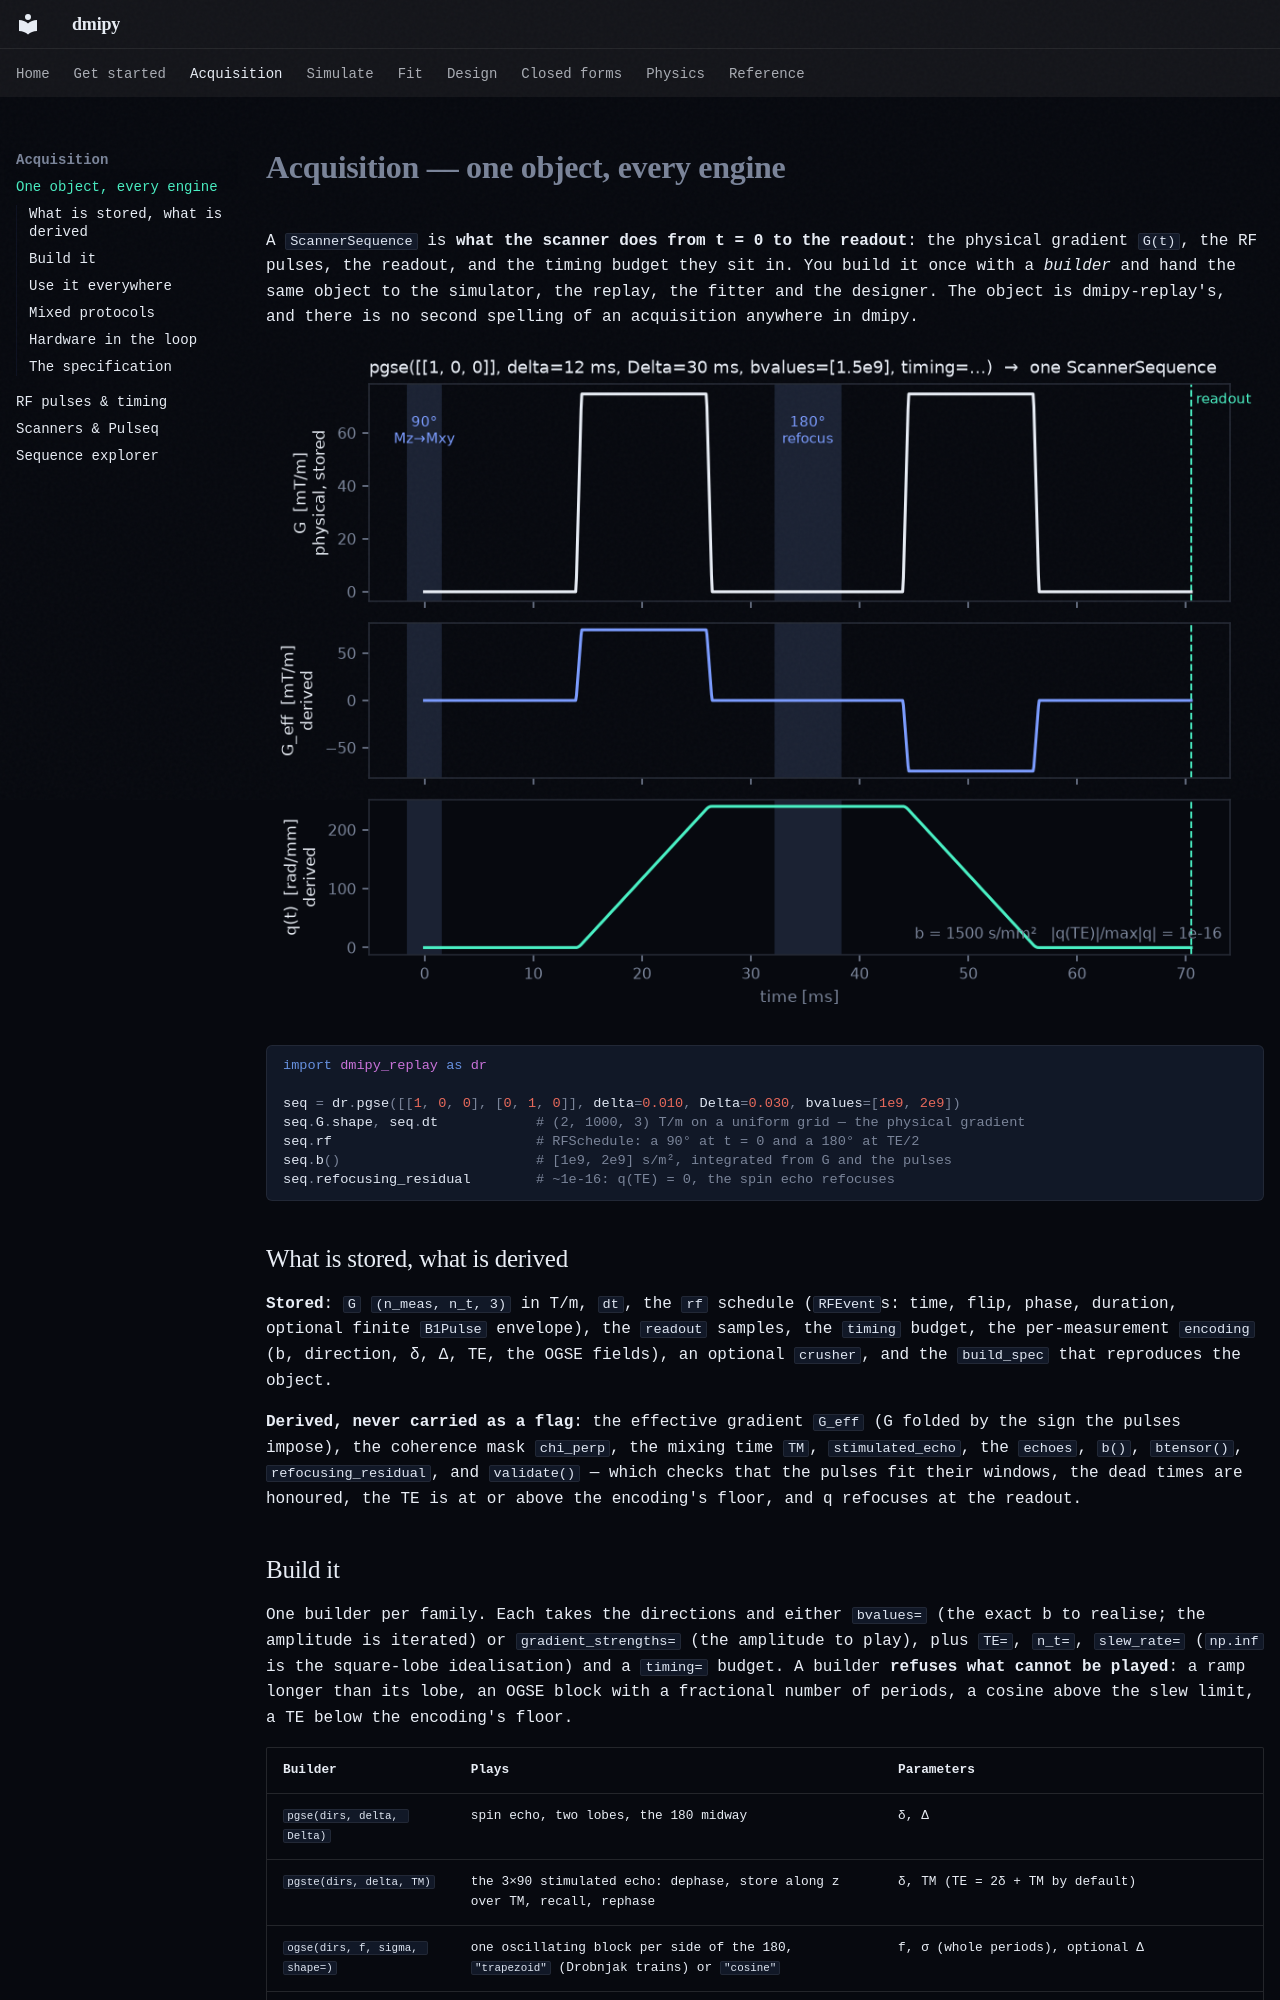

repository: dmrai-lab/dmipy · page: acquisition/index.html · generator: mkdocs

# Acquisition — one object, every engine

A `ScannerSequence` is **what the scanner does from t = 0 to the readout**: the physical
gradient `G(t)`, the RF pulses, the readout, and the timing budget they sit in. You build it once
with a *builder* and hand the same object to the simulator, the replay, the fitter and the
designer. The object is dmipy-replay's, and there is no second spelling of an acquisition anywhere in
dmipy.

![The one acquisition object: the physical gradient with the RF windows and the readout on top, and the derived effective gradient and q(t) below.](media/acquisition_object.png){ width="100%" }

```python
import dmipy_replay as dr

seq = dr.pgse([[1, 0, 0], [0, 1, 0]], delta=0.010, Delta=0.030, bvalues=[1e9, 2e9])
seq.G.shape, seq.dt            # (2, 1000, 3) T/m on a uniform grid — the physical gradient
seq.rf                         # RFSchedule: a 90° at t = 0 and a 180° at TE/2
seq.b()                        # [1e9, 2e9] s/m², integrated from G and the pulses
seq.refocusing_residual        # ~1e-16: q(TE) = 0, the spin echo refocuses
```

## What is stored, what is derived

**Stored**: `G` `(n_meas, n_t, 3)` in T/m, `dt`, the `rf` schedule (`RFEvent`s: time, flip, phase,
duration, optional finite `B1Pulse` envelope), the `readout` samples, the `timing` budget, the
per-measurement `encoding` (b, direction, δ, Δ, TE, the OGSE fields), an optional `crusher`, and
the `build_spec` that reproduces the object.

**Derived, never carried as a flag**: the effective gradient `G_eff` (G folded by the sign the
pulses impose), the coherence mask `chi_perp`, the mixing time `TM`, `stimulated_echo`, the
`echoes`, `b()`, `btensor()`, `refocusing_residual`, and `validate()` — which checks that the
pulses fit their windows, the dead times are honoured, the TE is at or above the encoding's floor,
and q refocuses at the readout.
